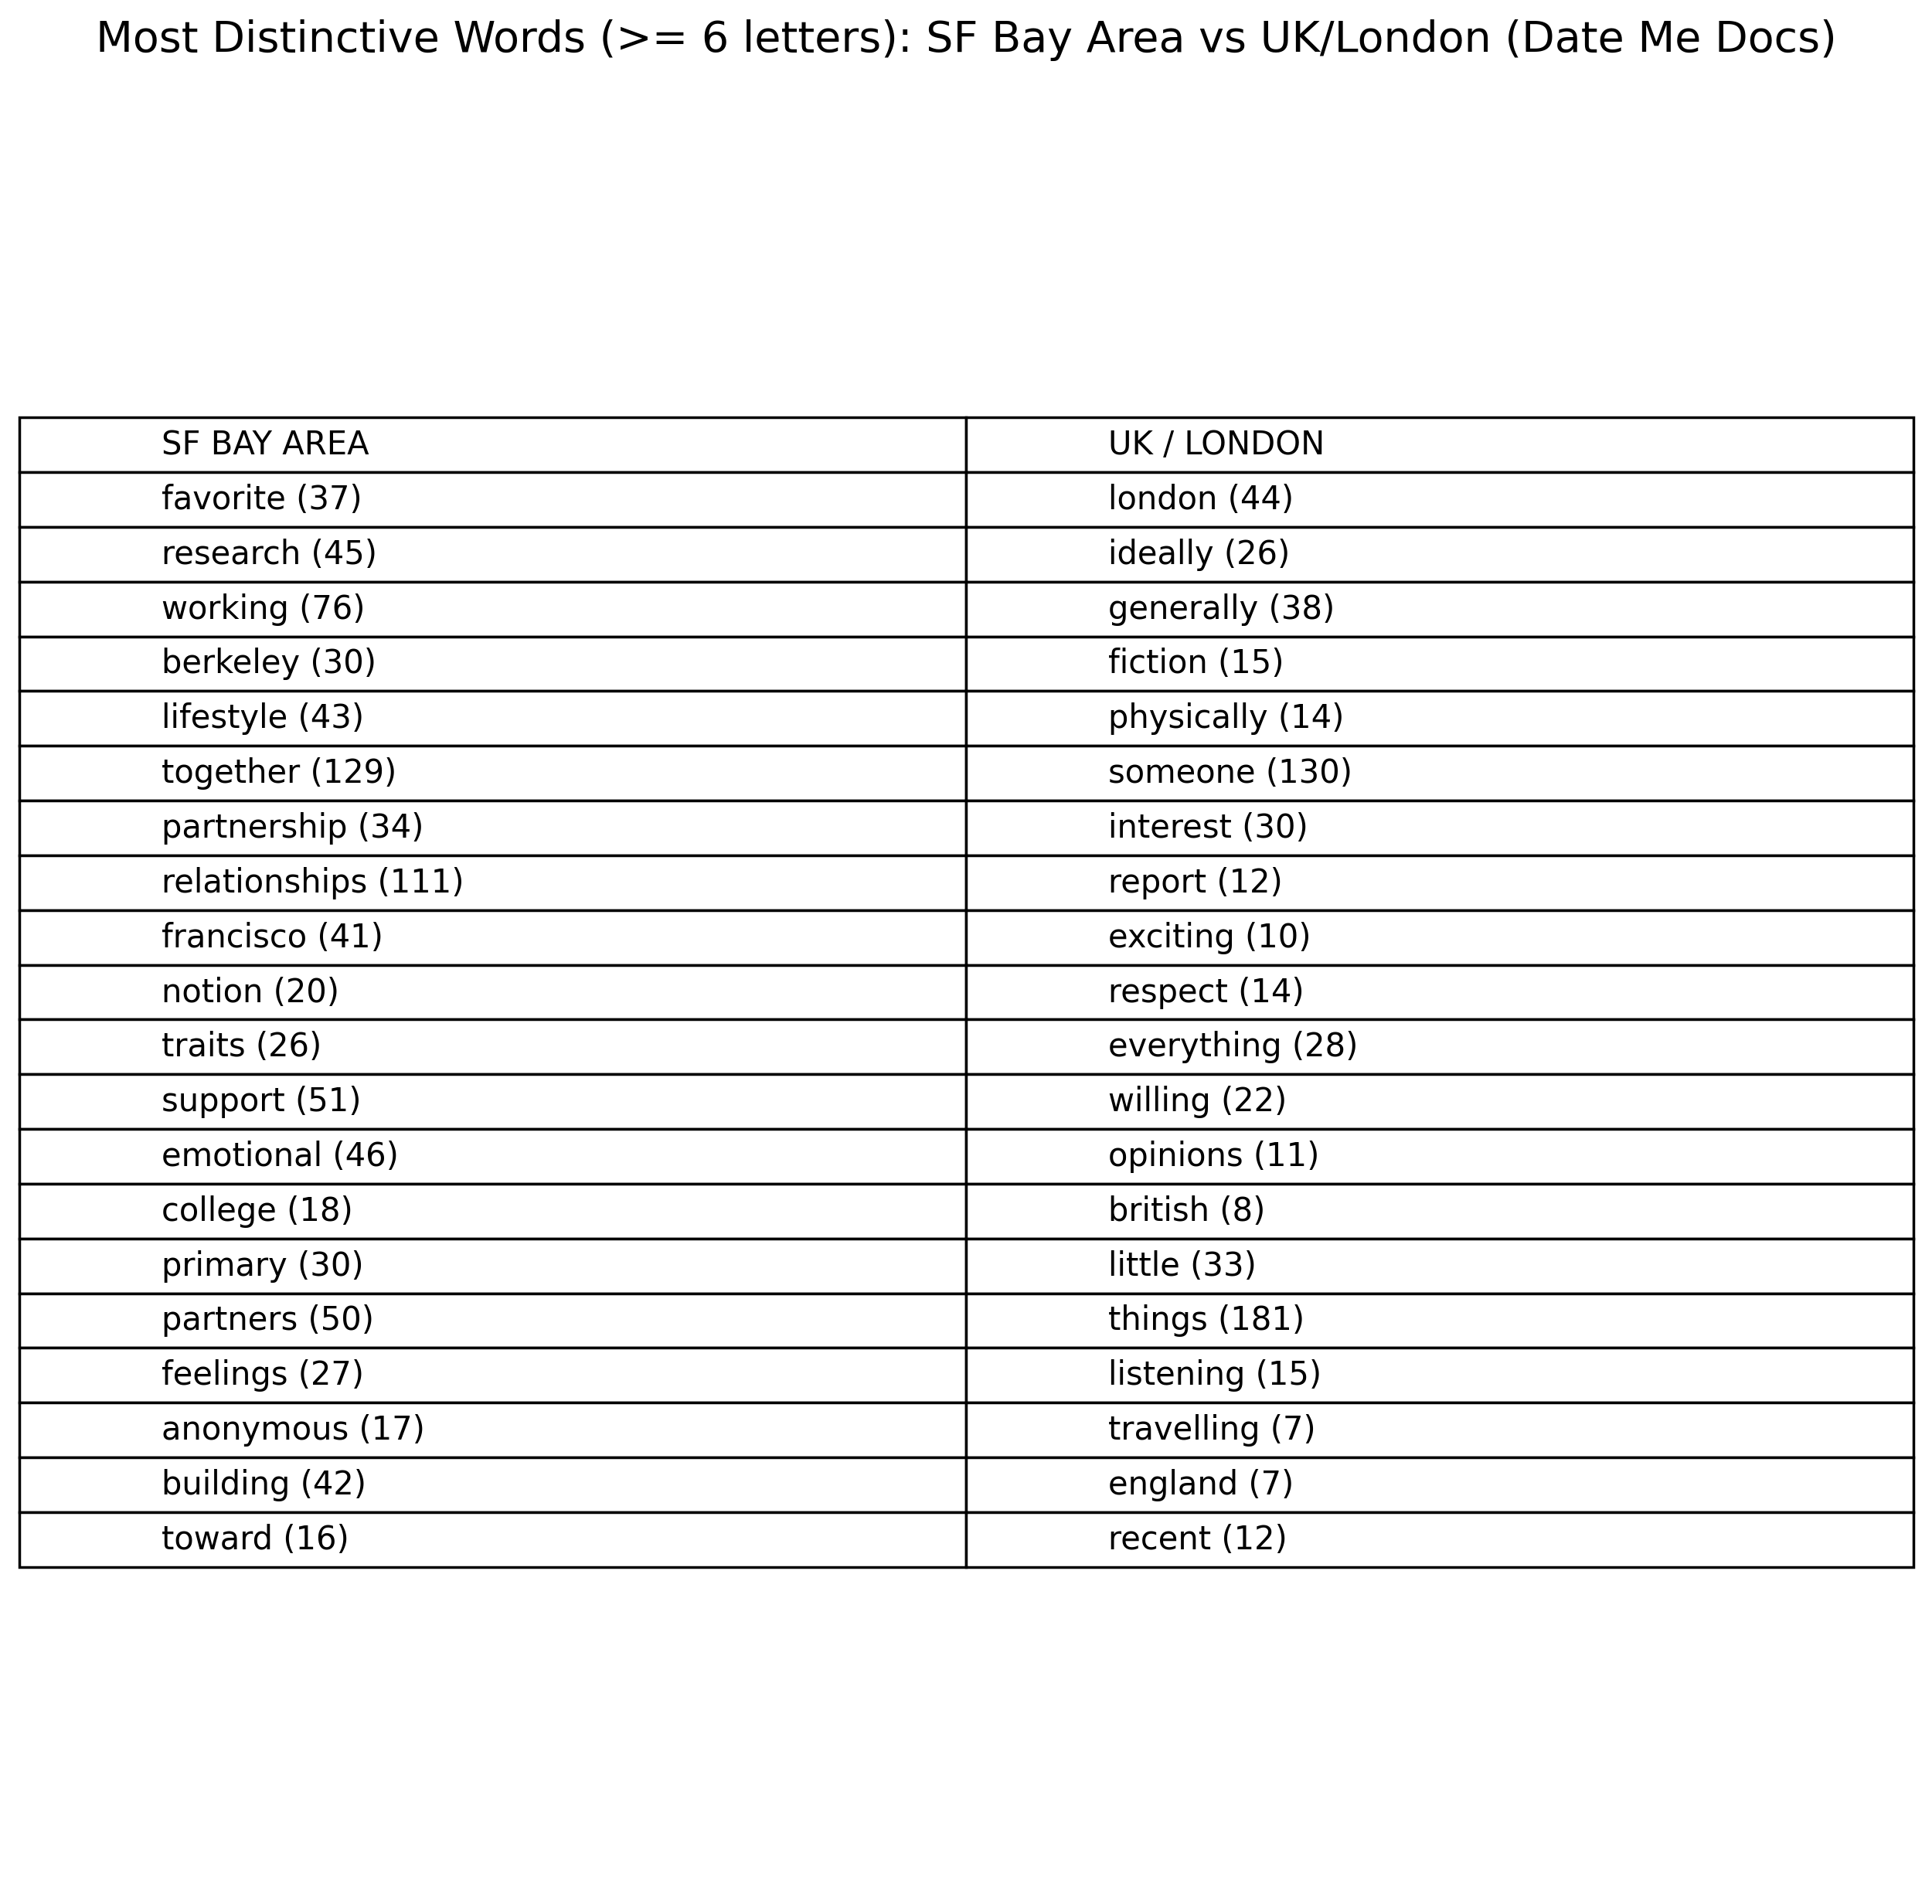

Source data for this figure (header and first rows):
rank, BAY_AREA_word, BAY_AREA_count, BAY_AREA_z, UK_word, UK_count, UK_z
1, favorite, 37, 3.215, london, 44, -5.975
2, research, 45, 2.943, ideally, 26, -3.487
3, working, 76, 2.94, generally, 38, -3.46
4, berkeley, 30, 2.874, fiction, 15, -3.251
5, lifestyle, 43, 2.815, physically, 14, -3.089
6, together, 129, 2.762, someone, 130, -3.037
7, partnership, 34, 2.755, interest, 30, -2.943
8, relationships, 111, 2.659, report, 12, -2.907
9, francisco, 41, 2.574, exciting, 10, -2.835
10, notion, 20, 2.392, respect, 14, -2.749
11, traits, 26, 2.372, everything, 28, -2.651
12, support, 51, 2.308, willing, 22, -2.601
13, emotional, 46, 2.304, opinions, 11, -2.536
14, college, 18, 2.272, british, 8, -2.49
15, primary, 30, 2.261, little, 33, -2.48
16, partners, 50, 2.238, things, 181, -2.47
17, feelings, 27, 2.235, listening, 15, -2.416
18, anonymous, 17, 2.208, travelling, 7, -2.38
19, building, 42, 2.193, england, 7, -2.38
20, toward, 16, 2.14, recent, 12, -2.353
